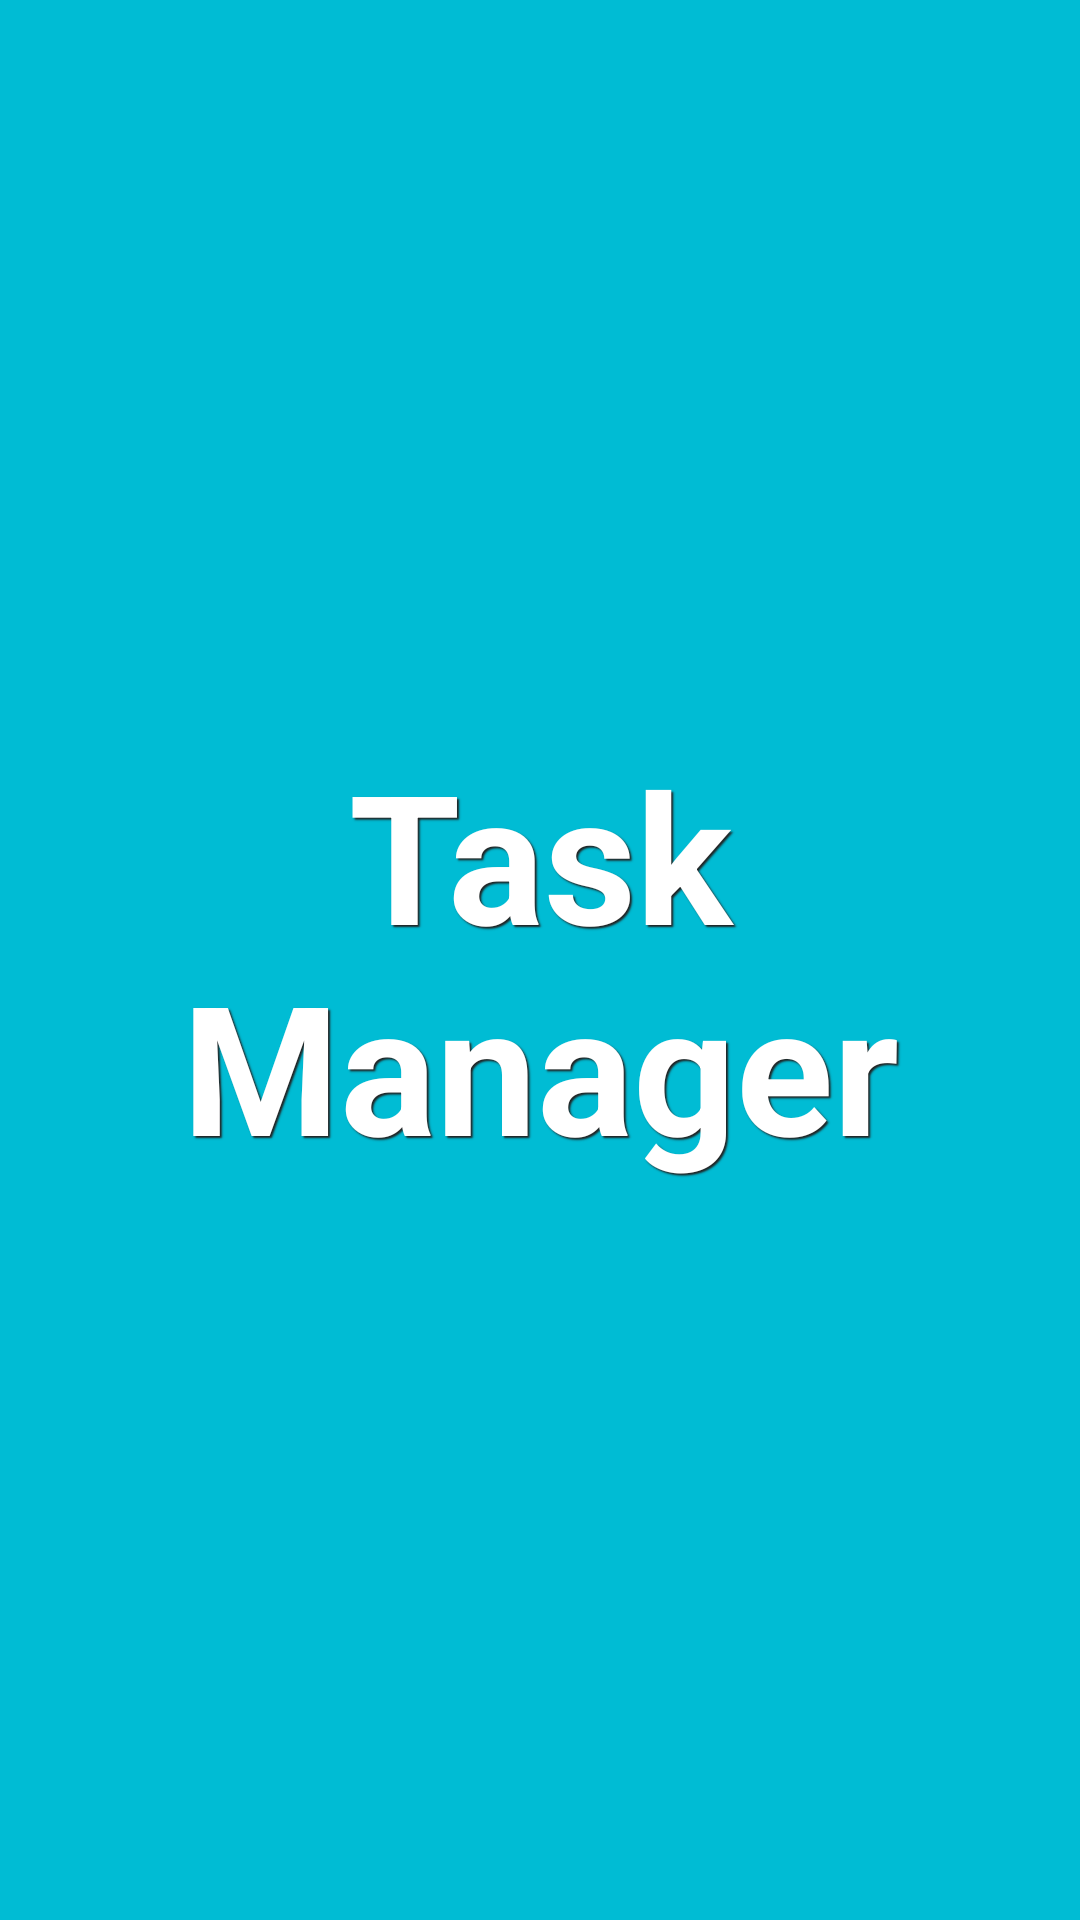

Layout XML and referenced resources for this Android screen:
<!-- AndroidManifest.xml: activity theme FullscreenTheme -->
<!-- res/layout/activity_launcher.xml -->
<FrameLayout xmlns:android="http://schemas.android.com/apk/res/android"
    xmlns:tools="http://schemas.android.com/tools"
    android:layout_width="match_parent"
    android:layout_height="match_parent"
    android:background="@color/colorPrimary"
    tools:context="io.androidblog.simpletodo.activities.LauncherActivity">

    <TextView
        android:id="@+id/fullscreen_content"
        style="@style/applicationName"
        android:layout_width="match_parent"
        android:layout_height="match_parent"
        android:gravity="center"
        android:keepScreenOn="true"
        android:text="@string/app_name" />
</FrameLayout>
<!-- resources referenced by this layout -->
<resources>
  <color name="colorPrimary">#00BCD4</color>
  <string name="app_name">Task Manager</string>
  <style name="applicationName">
          <item name="android:shadowColor">@color/colorPrimaryText</item>
          <item name="android:shadowDx">2</item>
          <item name="android:shadowDy">2</item>
          <item name="android:shadowRadius">1</item>
          <item name="android:textColor">@color/colorTextIcons</item>
          <item name="android:textSize">60sp</item>
          <item name="android:textStyle">bold</item>
      </style>
  <style name="FullscreenTheme" parent="AppTheme">
          <item name="android:actionBarStyle">@style/FullscreenActionBarStyle</item>
          <item name="android:windowActionBarOverlay">true</item>
          <item name="android:windowBackground">@null</item>
          <item name="metaButtonBarStyle">?android:attr/buttonBarStyle</item>
          <item name="metaButtonBarButtonStyle">?android:attr/buttonBarButtonStyle</item>
          <item name="windowActionBar">false</item>
          <item name="windowNoTitle">true</item>
      </style>
  <color name="colorPrimaryText">#212121</color>
  <color name="colorTextIcons">#FFFFFF</color>
  <style name="AppTheme" parent="Theme.AppCompat.Light.DarkActionBar">
          
          <item name="colorPrimary">@color/colorPrimary</item>
          <item name="colorPrimaryDark">@color/colorPrimaryDark</item>
          <item name="colorAccent">@color/colorAccent</item>
      </style>
  <style name="FullscreenActionBarStyle" parent="Widget.AppCompat.ActionBar">
          <item name="android:background">@color/black_overlay</item>
      </style>
  <color name="colorPrimaryDark">#0097A7</color>
  <color name="colorAccent">#FF4081</color>
  <color name="black_overlay">#66000000</color>
</resources>
